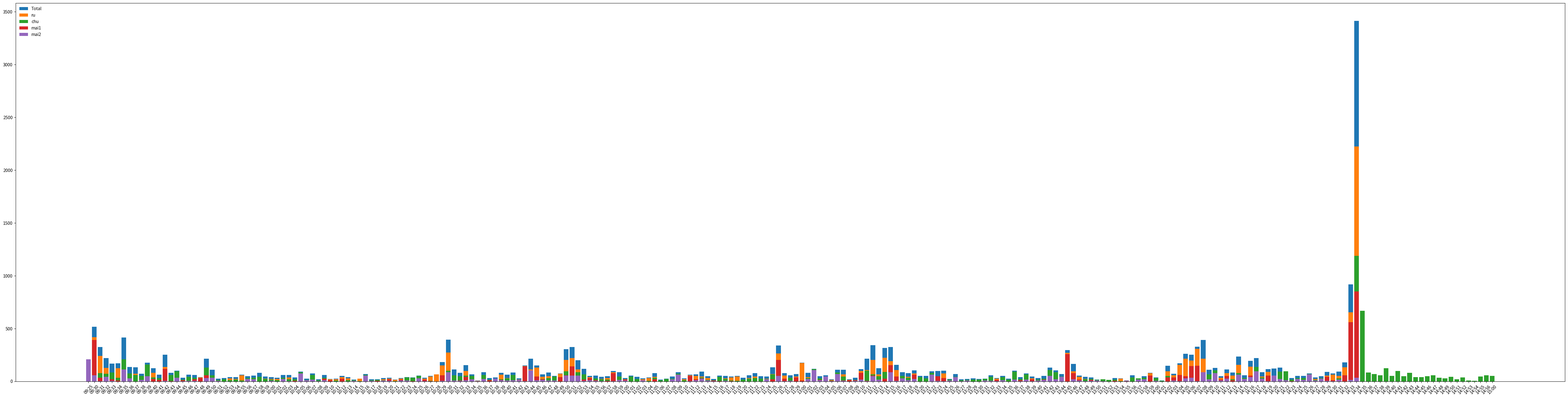

Reproduce this figure in Python.
import matplotlib.pyplot as plt

a = {'09:25': {'z_buy': 0, 'z_sell': 208.046, 'caoda_dan': 0, 'da_dan': 208.046, 'zhong_dan': 0, 'xiao_dan': 0, 'zhong_xing': 0, 'liu_ru': 0, 'liu_chu': 208.046, 'total': 208.046}, '09:30': {'z_buy': 392.7391, 'z_sell': 56.8921, 'caoda_dan': 0, 'da_dan': 371.9361, 'zhong_dan': 0, 'xiao_dan': 145.8545, 'zhong_xing': 18.4797, 'liu_ru': 418.0734, 'liu_chu': 81.2375, 'total': 517.7905999999999}, '09:31': {'z_buy': 33.9515, 'z_sell': 2.162, 'caoda_dan': 0, 'da_dan': 59.043, 'zhong_dan': 140.90019999999998, 'xiao_dan': 126.1235, 'zhong_xing': 8.239, 'liu_ru': 240.23850000000002, 'liu_chu': 77.58919999999999, 'total': 326.0666999999999}, '09:32': {'z_buy': 40.4076, 'z_sell': 43.795899999999996, 'caoda_dan': 0, 'da_dan': 0, 'zhong_dan': 135.6216, 'xiao_dan': 84.17649999999999, 'zhong_xing': 21.4168, 'liu_ru': 126.35249999999999, 'liu_chu': 72.0288, 'total': 219.7981}, '09:33': {'z_buy': 20.441300000000002, 'z_sell': 6.2728, 'caoda_dan': 0, 'da_dan': 0, 'zhong_dan': 29.43, 'xiao_dan': 138.74040000000002, 'zhong_xing': 0, 'liu_ru': 84.9072, 'liu_chu': 83.26319999999998, 'total': 168.17040000000003}, '09:34': {'z_buy': 9.2602, 'z_sell': 0, 'caoda_dan': 0, 'da_dan': 0, 'zhong_dan': 46.482299999999995, 'xiao_dan': 123.74759999999998, 'zhong_xing': 11.8628, 'liu_ru': 124.86329999999998, 'liu_chu': 33.5038, 'total': 170.2299}, '09:35': {'z_buy': 46.574600000000004, 'z_sell': 111.5595, 'caoda_dan': 0, 'da_dan': 116.524, 'zhong_dan': 207.56090000000003, 'xiao_dan': 89.68110000000001, 'zhong_xing': 22.1741, 'liu_ru': 182.70109999999997, 'liu_chu': 208.8908, 'total': 413.76599999999996}, '09:36': {'z_buy': 0, 'z_sell': 27.613599999999998, 'caoda_dan': 0, 'da_dan': 0, 'zhong_dan': 48.919, 'xiao_dan': 87.9807, 'zhong_xing': 0, 'liu_ru': 63.029900000000005, 'liu_chu': 73.8698, 'total': 136.89969999999997}, '09:37': {'z_buy': 0, 'z_sell': 0, 'caoda_dan': 0, 'da_dan': 0, 'zhong_dan': 72.61019999999999, 'xiao_dan': 59.43249999999999, 'zhong_xing': 0, 'liu_ru': 71.8337, 'liu_chu': 60.208999999999996, 'total': 132.04270000000002}, '09:38': {'z_buy': 0, 'z_sell': 13.3896, 'caoda_dan': 0, 'da_dan': 0, 'zhong_dan': 0, 'xiao_dan': 71.0662, 'zhong_xing': 0, 'liu_ru': 19.8826, 'liu_chu': 51.18360000000001, 'total': 71.0662}, '09:39': {'z_buy': 12.751199999999999, 'z_sell': 47.442499999999995, 'caoda_dan': 0, 'da_dan': 0, 'zhong_dan': 62.7031, 'xiao_dan': 114.86970000000001, 'zhong_xing': 0, 'liu_ru': 17.0708, 'liu_chu': 160.502, 'total': 177.57280000000003}, '09:40': {'z_buy': 22.7298, 'z_sell': 0, 'caoda_dan': 0, 'da_dan': 0, 'zhong_dan': 0, 'xiao_dan': 123.77590000000001, 'zhong_xing': 5.4876, 'liu_ru': 80.0796, 'liu_chu': 38.2087, 'total': 123.77590000000001}, '09:41': {'z_buy': 12.3575, 'z_sell': 0.3922, 'caoda_dan': 0, 'da_dan': 0, 'zhong_dan': 0, 'xiao_dan': 62.9827, 'zhong_xing': 7.8505, 'liu_ru': 25.1127, 'liu_chu': 30.0195, 'total': 62.9827}, '09:42': {'z_buy': 118.804, 'z_sell': 5.0996, 'caoda_dan': 0, 'da_dan': 117.8215, 'zhong_dan': 27.0993, 'xiao_dan': 106.25129999999999, 'zhong_xing': 2.5527, 'liu_ru': 136.0881, 'liu_chu': 112.53129999999999, 'total': 251.17210000000003}, '09:43': {'z_buy': 2.3628, 'z_sell': 0, 'caoda_dan': 0, 'da_dan': 0, 'zhong_dan': 34.9106, 'xiao_dan': 45.13380000000001, 'zhong_xing': 0.1969, 'liu_ru': 18.325, 'liu_chu': 61.5225, 'total': 80.04440000000001}, '09:44': {'z_buy': 6.287100000000001, 'z_sell': 34.966, 'caoda_dan': 0, 'da_dan': 0, 'zhong_dan': 46.8861, 'xiao_dan': 55.3775, 'zhong_xing': 0.1965, 'liu_ru': 6.6754999999999995, 'liu_chu': 95.39160000000001, 'total': 102.26360000000001}, '09:45': {'z_buy': 11.393, 'z_sell': 3.3371, 'caoda_dan': 0, 'da_dan': 0, 'zhong_dan': 0, 'xiao_dan': 34.959199999999996, 'zhong_xing': 0, 'liu_ru': 17.482100000000003, 'liu_chu': 17.4771, 'total': 34.959199999999996}, '09:46': {'z_buy': 0.1965, 'z_sell': 4.9077, 'caoda_dan': 0, 'da_dan': 0, 'zhong_dan': 20.4263, 'xiao_dan': 42.6079, 'zhong_xing': 0, 'liu_ru': 19.8364, 'liu_chu': 43.19780000000001, 'total': 63.0342}, '09:47': {'z_buy': 19.8379, 'z_sell': 3.926, 'caoda_dan': 0, 'da_dan': 0, 'zhong_dan': 0, 'xiao_dan': 61.267, 'zhong_xing': 0, 'liu_ru': 26.5163, 'liu_chu': 34.7507, 'total': 61.267}, '09:48': {'z_buy': 30.9302, 'z_sell': 0, 'caoda_dan': 0, 'da_dan': 0, 'zhong_dan': 0, 'xiao_dan': 38.62219999999999, 'zhong_xing': 0.786, 'liu_ru': 37.639199999999995, 'liu_chu': 0.197, 'total': 38.62219999999999}, '09:49': {'z_buy': 57.8005, 'z_sell': 31.704, 'caoda_dan': 0, 'da_dan': 0, 'zhong_dan': 109.0405, 'xiao_dan': 104.58129999999998, 'zhong_xing': 0.1979, 'liu_ru': 83.32279999999999, 'liu_chu': 130.1011, 'total': 213.62179999999998}, '09:50': {'z_buy': 5.9288, 'z_sell': 34.0045, 'caoda_dan': 0, 'da_dan': 0, 'zhong_dan': 20.5931, 'xiao_dan': 88.74819999999998, 'zhong_xing': 15.4178, 'liu_ru': 37.3674, 'liu_chu': 56.5561, 'total': 109.3413}, '09:51': {'z_buy': 3.9452, 'z_sell': 4.536, 'caoda_dan': 0, 'da_dan': 0, 'zhong_dan': 0, 'xiao_dan': 24.2576, 'zhong_xing': 0, 'liu_ru': 11.4427, 'liu_chu': 12.8149, 'total': 24.2576}, '09:52': {'z_buy': 0, 'z_sell': 0, 'caoda_dan': 0, 'da_dan': 0, 'zhong_dan': 0, 'xiao_dan': 30.171, 'zhong_xing': 0, 'liu_ru': 11.834, 'liu_chu': 18.337, 'total': 30.171}, '09:53': {'z_buy': 0, 'z_sell': 0, 'caoda_dan': 0, 'da_dan': 0, 'zhong_dan': 0, 'xiao_dan': 40.3909, 'zhong_xing': 0, 'liu_ru': 29.1618, 'liu_chu': 11.229099999999999, 'total': 40.3909}, '09:54': {'z_buy': 0, 'z_sell': 0, 'caoda_dan': 0, 'da_dan': 0, 'zhong_dan': 0, 'xiao_dan': 38.79019999999999, 'zhong_xing': 0, 'liu_ru': 22.053300000000004, 'liu_chu': 16.736900000000002, 'total': 38.79019999999999}, '09:55': {'z_buy': 0, 'z_sell': 0, 'caoda_dan': 0, 'da_dan': 0, 'zhong_dan': 0, 'xiao_dan': 64.2003, 'zhong_xing': 0, 'liu_ru': 57.30629999999999, 'liu_chu': 6.894000000000001, 'total': 64.2003}, '09:56': {'z_buy': 2.37, 'z_sell': 23.248099999999997, 'caoda_dan': 0, 'da_dan': 0, 'zhong_dan': 22.6562, 'xiao_dan': 26.8222, 'zhong_xing': 1.7748, 'liu_ru': 15.974800000000002, 'liu_chu': 31.728799999999996, 'total': 49.4784}, '09:57': {'z_buy': 2.1746, 'z_sell': 19.162799999999997, 'caoda_dan': 0, 'da_dan': 0, 'zhong_dan': 0, 'xiao_dan': 53.749500000000005, 'zhong_xing': 0, 'liu_ru': 20.150100000000002, 'liu_chu': 33.5994, 'total': 53.749500000000005}, '09:58': {'z_buy': 0, 'z_sell': 0, 'caoda_dan': 0, 'da_dan': 0, 'zhong_dan': 0, 'xiao_dan': 81.85280000000002, 'zhong_xing': 0, 'liu_ru': 37.8129, 'liu_chu': 44.0399, 'total': 81.85280000000002}, '09:59': {'z_buy': 0.3956, 'z_sell': 0.3952, 'caoda_dan': 0, 'da_dan': 0, 'zhong_dan': 0, 'xiao_dan': 47.014700000000005, 'zhong_xing': 0, 'liu_ru': 23.9028, 'liu_chu': 23.1119, 'total': 47.014700000000005}, '10:00': {'z_buy': 0, 'z_sell': 6.4153, 'caoda_dan': 0, 'da_dan': 0, 'zhong_dan': 0, 'xiao_dan': 39.2902, 'zhong_xing': 0, 'liu_ru': 21.818600000000004, 'liu_chu': 17.471600000000002, 'total': 39.2902}, '10:01': {'z_buy': 0, 'z_sell': 0, 'caoda_dan': 0, 'da_dan': 0, 'zhong_dan': 0, 'xiao_dan': 33.96889999999999, 'zhong_xing': 0, 'liu_ru': 23.305699999999998, 'liu_chu': 10.6632, 'total': 33.96889999999999}, '10:02': {'z_buy': 16.3171, 'z_sell': 22.144000000000002, 'caoda_dan': 0, 'da_dan': 0, 'zhong_dan': 21.9464, 'xiao_dan': 37.57019999999999, 'zhong_xing': 0, 'liu_ru': 26.2033, 'liu_chu': 33.3133, 'total': 59.5166}, '10:03': {'z_buy': 1.5812, 'z_sell': 1.976, 'caoda_dan': 0, 'da_dan': 0, 'zhong_dan': 0, 'xiao_dan': 59.52190000000001, 'zhong_xing': 0.7913, 'liu_ru': 38.370200000000004, 'liu_chu': 20.3604, 'total': 59.52190000000001}, '10:04': {'z_buy': 4.1507, 'z_sell': 0, 'caoda_dan': 0, 'da_dan': 0, 'zhong_dan': 0, 'xiao_dan': 35.5722, 'zhong_xing': 5.1415, 'liu_ru': 10.278900000000002, 'liu_chu': 20.1518, 'total': 35.5722}, '10:05': {'z_buy': 0.7904, 'z_sell': 75.57230000000001, 'caoda_dan': 0, 'da_dan': 0, 'zhong_dan': 64.1259, 'xiao_dan': 26.8575, 'zhong_xing': 0, 'liu_ru': 4.9396, 'liu_chu': 86.0438, 'total': 90.98340000000002}, '10:06': {'z_buy': 4.9349, 'z_sell': 11.0375, 'caoda_dan': 0, 'da_dan': 0, 'zhong_dan': 0, 'xiao_dan': 24.855900000000002, 'zhong_xing': 0, 'liu_ru': 9.870000000000001, 'liu_chu': 14.985899999999999, 'total': 24.855900000000002}, '10:07': {'z_buy': 2.1648, 'z_sell': 16.7303, 'caoda_dan': 0, 'da_dan': 0, 'zhong_dan': 0, 'xiao_dan': 74.59779999999999, 'zhong_xing': 0, 'liu_ru': 13.389100000000001, 'liu_chu': 61.20869999999999, 'total': 74.59779999999999}, '10:08': {'z_buy': 2.5564, 'z_sell': 1.9678, 'caoda_dan': 0, 'da_dan': 0, 'zhong_dan': 0, 'xiao_dan': 19.2864, 'zhong_xing': 0, 'liu_ru': 8.2658, 'liu_chu': 11.020600000000002, 'total': 19.2864}, '10:09': {'z_buy': 24.9954, 'z_sell': 11.7977, 'caoda_dan': 0, 'da_dan': 0, 'zhong_dan': 0, 'xiao_dan': 60.207499999999996, 'zhong_xing': 0, 'liu_ru': 25.1923, 'liu_chu': 35.0152, 'total': 60.207499999999996}, '10:10': {'z_buy': 10.4629, 'z_sell': 0, 'caoda_dan': 0, 'da_dan': 0, 'zhong_dan': 0, 'xiao_dan': 22.095, 'zhong_xing': 0, 'liu_ru': 18.741699999999998, 'liu_chu': 3.3533, 'total': 22.095}, '10:11': {'z_buy': 0, 'z_sell': 0, 'caoda_dan': 0, 'da_dan': 0, 'zhong_dan': 0, 'xiao_dan': 26.2812, 'zhong_xing': 0, 'liu_ru': 18.970499999999998, 'liu_chu': 7.310700000000001, 'total': 26.2812}, '10:12': {'z_buy': 26.7878, 'z_sell': 0, 'caoda_dan': 0, 'da_dan': 0, 'zhong_dan': 26.7878, 'xiao_dan': 23.5273, 'zhong_xing': 0, 'liu_ru': 41.227000000000004, 'liu_chu': 9.088099999999999, 'total': 50.315099999999994}, '10:13': {'z_buy': 0, 'z_sell': 0, 'caoda_dan': 0, 'da_dan': 0, 'zhong_dan': 20.1754, 'xiao_dan': 18.488200000000003, 'zhong_xing': 0, 'liu_ru': 29.1727, 'liu_chu': 9.4909, 'total': 38.6636}, '10:14': {'z_buy': 1.1856, 'z_sell': 3.5548, 'caoda_dan': 0, 'da_dan': 0, 'zhong_dan': 0, 'xiao_dan': 15.601900000000002, 'zhong_xing': 0, 'liu_ru': 5.3352, 'liu_chu': 10.2667, 'total': 15.601900000000002}, '10:15': {'z_buy': 0, 'z_sell': 0, 'caoda_dan': 0, 'da_dan': 0, 'zhong_dan': 0, 'xiao_dan': 26.6855, 'zhong_xing': 0, 'liu_ru': 24.3143, 'liu_chu': 2.3712, 'total': 26.6855}, '10:16': {'z_buy': 2.1702, 'z_sell': 53.8208, 'caoda_dan': 0, 'da_dan': 0, 'zhong_dan': 0, 'xiao_dan': 67.6402, 'zhong_xing': 4.7302, 'liu_ru': 2.1732, 'liu_chu': 60.7368, 'total': 67.6402}, '10:17': {'z_buy': 6.3162, 'z_sell': 5.9086, 'caoda_dan': 0, 'da_dan': 0, 'zhong_dan': 0, 'xiao_dan': 18.3366, 'zhong_xing': 0, 'liu_ru': 8.0928, 'liu_chu': 10.2438, 'total': 18.3366}, '10:18': {'z_buy': 4.342, 'z_sell': 0, 'caoda_dan': 0, 'da_dan': 0, 'zhong_dan': 0, 'xiao_dan': 19.9339, 'zhong_xing': 0, 'liu_ru': 6.3155, 'liu_chu': 13.6184, 'total': 19.9339}, '10:19': {'z_buy': 5.3307, 'z_sell': 8.683, 'caoda_dan': 0, 'da_dan': 0, 'zhong_dan': 0, 'xiao_dan': 31.186000000000003, 'zhong_xing': 0, 'liu_ru': 19.3444, 'liu_chu': 11.8416, 'total': 31.186000000000003}, '10:20': {'z_buy': 18.767500000000002, 'z_sell': 3.5518, 'caoda_dan': 0, 'da_dan': 0, 'zhong_dan': 0, 'xiao_dan': 33.97, 'zhong_xing': 1.7761, 'liu_ru': 24.494, 'liu_chu': 7.6998999999999995, 'total': 33.97}, '10:21': {'z_buy': 0, 'z_sell': 0, 'caoda_dan': 0, 'da_dan': 0, 'zhong_dan': 0, 'xiao_dan': 16.9866, 'zhong_xing': 0, 'liu_ru': 14.6174, 'liu_chu': 2.3692, 'total': 16.9866}, '10:22': {'z_buy': 17.7812, 'z_sell': 7.3047, 'caoda_dan': 0, 'da_dan': 0, 'zhong_dan': 0, 'xiao_dan': 31.798699999999997, 'zhong_xing': 0, 'liu_ru': 24.099399999999996, 'liu_chu': 7.6993, 'total': 31.798699999999997}, '10:23': {'z_buy': 0, 'z_sell': 6.5082, 'caoda_dan': 0, 'da_dan': 0, 'zhong_dan': 0, 'xiao_dan': 38.836200000000005, 'zhong_xing': 0, 'liu_ru': 2.3664, 'liu_chu': 36.469800000000006, 'total': 38.836200000000005}, '10:24': {'z_buy': 2.3664, 'z_sell': 0, 'caoda_dan': 0, 'da_dan': 0, 'zhong_dan': 0, 'xiao_dan': 37.8419, 'zhong_xing': 0, 'liu_ru': 2.9579, 'liu_chu': 34.884, 'total': 37.8419}, '10:25': {'z_buy': 2.9595, 'z_sell': 27.2049, 'caoda_dan': 0, 'da_dan': 0, 'zhong_dan': 50.068299999999994, 'xiao_dan': 4.9308, 'zhong_xing': 0, 'liu_ru': 4.3393999999999995, 'liu_chu': 50.6597, 'total': 54.99909999999999}, '10:26': {'z_buy': 15.2038, 'z_sell': 0.9865, 'caoda_dan': 0, 'da_dan': 0, 'zhong_dan': 0, 'xiao_dan': 34.348, 'zhong_xing': 0, 'liu_ru': 25.271, 'liu_chu': 9.077, 'total': 34.348}, '10:27': {'z_buy': 2.1736, 'z_sell': 0, 'caoda_dan': 0, 'da_dan': 0, 'zhong_dan': 25.3051, 'xiao_dan': 25.495199999999997, 'zhong_xing': 0, 'liu_ru': 46.0592, 'liu_chu': 4.741099999999999, 'total': 50.8003}, '10:28': {'z_buy': 0, 'z_sell': 0, 'caoda_dan': 0, 'da_dan': 0, 'zhong_dan': 20.3731, 'xiao_dan': 46.19510000000001, 'zhong_xing': 0, 'liu_ru': 66.5682, 'liu_chu': 0, 'total': 66.5682}, '10:29': {'z_buy': 56.8737, 'z_sell': 5.358, 'caoda_dan': 0, 'da_dan': 0, 'zhong_dan': 50.6986, 'xiao_dan': 131.4766, 'zhong_xing': 1.3881, 'liu_ru': 150.4187, 'liu_chu': 30.368399999999998, 'total': 182.17519999999996}, '10:30': {'z_buy': 0, 'z_sell': 86.4708, 'caoda_dan': 0, 'da_dan': 81.774, 'zhong_dan': 213.36180000000002, 'xiao_dan': 99.7284, 'zhong_xing': 20.3196, 'liu_ru': 273.5612, 'liu_chu': 100.98339999999999, 'total': 394.8642}, '10:31': {'z_buy': 0.9925, 'z_sell': 8.1199, 'caoda_dan': 0, 'da_dan': 0, 'zhong_dan': 56.4299, 'xiao_dan': 55.278, 'zhong_xing': 2.5756, 'liu_ru': 51.30349999999999, 'liu_chu': 57.8288, 'total': 111.7079}, '10:32': {'z_buy': 6.940799999999999, 'z_sell': 5.7534, 'caoda_dan': 0, 'da_dan': 0, 'zhong_dan': 0, 'xiao_dan': 79.16079999999998, 'zhong_xing': 3.9666, 'liu_ru': 27.172600000000003, 'liu_chu': 48.0216, 'total': 79.16079999999998}, '10:33': {'z_buy': 43.2448, 'z_sell': 11.501999999999999, 'caoda_dan': 0, 'da_dan': 0, 'zhong_dan': 104.5634, 'xiao_dan': 49.5912, 'zhong_xing': 0.5946, 'liu_ru': 99.0055, 'liu_chu': 54.55449999999999, 'total': 154.15460000000004}, '10:34': {'z_buy': 4.3646, 'z_sell': 18.625, 'caoda_dan': 0, 'da_dan': 0, 'zhong_dan': 0, 'xiao_dan': 64.7991, 'zhong_xing': 0, 'liu_ru': 13.8754, 'liu_chu': 50.923700000000004, 'total': 64.7991}, '10:35': {'z_buy': 2.976, 'z_sell': 2.5768, 'caoda_dan': 0, 'da_dan': 0, 'zhong_dan': 0, 'xiao_dan': 8.329899999999999, 'zhong_xing': 0, 'liu_ru': 5.555, 'liu_chu': 2.7749, 'total': 8.329899999999999}, '10:36': {'z_buy': 1.3888, 'z_sell': 22.5591, 'caoda_dan': 0, 'da_dan': 0, 'zhong_dan': 0, 'xiao_dan': 85.14479999999999, 'zhong_xing': 10.109, 'liu_ru': 15.658299999999999, 'liu_chu': 59.377500000000005, 'total': 85.14479999999999}, '10:37': {'z_buy': 9.504000000000001, 'z_sell': 0.5928, 'caoda_dan': 0, 'da_dan': 0, 'zhong_dan': 0, 'xiao_dan': 29.8677, 'zhong_xing': 1.3826, 'liu_ru': 10.692000000000002, 'liu_chu': 17.7931, 'total': 29.8677}, '10:38': {'z_buy': 11.4808, 'z_sell': 24.151400000000002, 'caoda_dan': 0, 'da_dan': 0, 'zhong_dan': 21.7784, 'xiao_dan': 16.0318, 'zhong_xing': 0.989, 'liu_ru': 13.658800000000001, 'liu_chu': 23.1624, 'total': 37.8102}, '10:39': {'z_buy': 13.068999999999999, 'z_sell': 11.0776, 'caoda_dan': 0, 'da_dan': 0, 'zhong_dan': 20.8294, 'xiao_dan': 61.172200000000004, 'zhong_xing': 0, 'liu_ru': 63.601, 'liu_chu': 18.400599999999997, 'total': 82.00160000000001}, '10:40': {'z_buy': 5.1564, 'z_sell': 7.343, 'caoda_dan': 0, 'da_dan': 0, 'zhong_dan': 25.2349, 'xiao_dan': 38.70909999999999, 'zhong_xing': 4.367, 'liu_ru': 31.3661, 'liu_chu': 28.2109, 'total': 63.94399999999999}, '10:41': {'z_buy': 2.5789, 'z_sell': 10.5, 'caoda_dan': 0, 'da_dan': 0, 'zhong_dan': 23.5656, 'xiao_dan': 60.85520000000001, 'zhong_xing': 0, 'liu_ru': 25.1812, 'liu_chu': 59.239599999999996, 'total': 84.4208}, '10:42': {'z_buy': 3.3651, 'z_sell': 12.659799999999999, 'caoda_dan': 0, 'da_dan': 0, 'zhong_dan': 0, 'xiao_dan': 28.290399999999998, 'zhong_xing': 0, 'liu_ru': 15.2346, 'liu_chu': 13.0558, 'total': 28.290399999999998}, '10:43': {'z_buy': 141.8512, 'z_sell': 1.5956000000000001, 'caoda_dan': 0, 'da_dan': 95.92, 'zhong_dan': 21.0777, 'xiao_dan': 34.6387, 'zhong_xing': 0.1992, 'liu_ru': 143.64530000000002, 'liu_chu': 7.7919, 'total': 151.6364}, '10:44': {'z_buy': 79.11720000000001, 'z_sell': 103.23240000000001, 'caoda_dan': 0, 'da_dan': 60.1871, 'zhong_dan': 75.7317, 'xiao_dan': 77.75899999999999, 'zhong_xing': 10.9689, 'liu_ru': 113.64340000000001, 'liu_chu': 89.0655, 'total': 213.67780000000008}, '10:45': {'z_buy': 45.527100000000004, 'z_sell': 11.734100000000002, 'caoda_dan': 0, 'da_dan': 0, 'zhong_dan': 69.3805, 'xiao_dan': 81.2979, 'zhong_xing': 5.3703, 'liu_ru': 131.187, 'liu_chu': 14.121100000000002, 'total': 150.67839999999998}, '10:46': {'z_buy': 20.346999999999998, 'z_sell': 13.139199999999999, 'caoda_dan': 0, 'da_dan': 0, 'zhong_dan': 0, 'xiao_dan': 64.9819, 'zhong_xing': 0.3982, 'liu_ru': 41.4773, 'liu_chu': 23.106399999999997, 'total': 64.9819}, '10:47': {'z_buy': 7.379, 'z_sell': 6.5808, 'caoda_dan': 0, 'da_dan': 0, 'zhong_dan': 0, 'xiao_dan': 83.7808, 'zhong_xing': 3.3913, 'liu_ru': 48.6778, 'liu_chu': 31.7117, 'total': 83.7808}, '10:48': {'z_buy': 0.1992, 'z_sell': 6.9691, 'caoda_dan': 0, 'da_dan': 0, 'zhong_dan': 0, 'xiao_dan': 52.81099999999999, 'zhong_xing': 0, 'liu_ru': 6.975099999999999, 'liu_chu': 45.835899999999995, 'total': 52.81099999999999}, '10:49': {'z_buy': 39.9306, 'z_sell': 0, 'caoda_dan': 0, 'da_dan': 0, 'zhong_dan': 39.9306, 'xiao_dan': 34.5188, 'zhong_xing': 0, 'liu_ru': 71.4613, 'liu_chu': 2.9881, 'total': 74.4494}, '10:50': {'z_buy': 56.054500000000004, 'z_sell': 55.3677, 'caoda_dan': 0, 'da_dan': 84.6, 'zhong_dan': 104.74709999999999, 'xiao_dan': 113.8856, 'zhong_xing': 6.449, 'liu_ru': 201.9644, 'liu_chu': 94.8193, 'total': 303.2327}, '10:51': {'z_buy': 143.10789999999997, 'z_sell': 54.7508, 'caoda_dan': 0, 'da_dan': 138.8196, 'zhong_dan': 98.0934, 'xiao_dan': 87.93730000000001, 'zhong_xing': 9.4716, 'liu_ru': 219.14469999999997, 'liu_chu': 96.23400000000001, 'total': 324.85030000000006}, '10:52': {'z_buy': 8.2511, 'z_sell': 55.1068, 'caoda_dan': 0, 'da_dan': 66.4008, 'zhong_dan': 46.0356, 'xiao_dan': 88.12280000000001, 'zhong_xing': 0, 'liu_ru': 113.289, 'liu_chu': 87.2702, 'total': 200.5592}, '10:53': {'z_buy': 17.267599999999998, 'z_sell': 5.6206, 'caoda_dan': 0, 'da_dan': 0, 'zhong_dan': 56.08, 'xiao_dan': 61.02329999999999, 'zhong_xing': 0, 'liu_ru': 49.7835, 'liu_chu': 67.31980000000001, 'total': 117.1033}, '10:54': {'z_buy': 31.919000000000004, 'z_sell': 9.8325, 'caoda_dan': 0, 'da_dan': 0, 'zhong_dan': 0, 'xiao_dan': 50.991699999999994, 'zhong_xing': 0.4012, 'liu_ru': 41.1592, 'liu_chu': 9.4313, 'total': 50.991699999999994}, '10:55': {'z_buy': 12.0475, 'z_sell': 4.615, 'caoda_dan': 0, 'da_dan': 0, 'zhong_dan': 0, 'xiao_dan': 54.19260000000001, 'zhong_xing': 0, 'liu_ru': 24.4909, 'liu_chu': 29.7017, 'total': 54.19260000000001}, '10:56': {'z_buy': 0, 'z_sell': 0.8024, 'caoda_dan': 0, 'da_dan': 0, 'zhong_dan': 0, 'xiao_dan': 43.35340000000001, 'zhong_xing': 0, 'liu_ru': 23.6847, 'liu_chu': 19.668699999999998, 'total': 43.35340000000001}, '10:57': {'z_buy': 4.8192, 'z_sell': 0, 'caoda_dan': 0, 'da_dan': 0, 'zhong_dan': 0, 'xiao_dan': 47.792, 'zhong_xing': 0, 'liu_ru': 31.935000000000002, 'liu_chu': 15.857, 'total': 47.792}, '10:58': {'z_buy': 77.6177, 'z_sell': 2.8200000000000003, 'caoda_dan': 0, 'da_dan': 60.5043, 'zhong_dan': 0, 'xiao_dan': 36.2353, 'zhong_xing': 0, 'liu_ru': 85.06439999999999, 'liu_chu': 11.6752, 'total': 96.73959999999998}, '10:59': {'z_buy': 13.298000000000002, 'z_sell': 13.8916, 'caoda_dan': 0, 'da_dan': 0, 'zhong_dan': 0, 'xiao_dan': 86.78829999999999, 'zhong_xing': 1.2085, 'liu_ru': 40.6924, 'liu_chu': 44.8874, 'total': 86.78829999999999}, '11:00': {'z_buy': 17.517200000000003, 'z_sell': 8.4481, 'caoda_dan': 0, 'da_dan': 0, 'zhong_dan': 0, 'xiao_dan': 30.1903, 'zhong_xing': 0, 'liu_ru': 18.321800000000003, 'liu_chu': 11.868500000000001, 'total': 30.1903}, '11:01': {'z_buy': 0, 'z_sell': 0, 'caoda_dan': 0, 'da_dan': 0, 'zhong_dan': 0, 'xiao_dan': 54.8675, 'zhong_xing': 0, 'liu_ru': 7.8393, 'liu_chu': 47.0282, 'total': 54.8675}, '11:02': {'z_buy': 0, 'z_sell': 0, 'caoda_dan': 0, 'da_dan': 0, 'zhong_dan': 0, 'xiao_dan': 43.7737, 'zhong_xing': 0, 'liu_ru': 21.2848, 'liu_chu': 22.4889, 'total': 43.7737}, '11:03': {'z_buy': 8.8412, 'z_sell': 9.4369, 'caoda_dan': 0, 'da_dan': 0, 'zhong_dan': 0, 'xiao_dan': 28.7173, 'zhong_xing': 0, 'liu_ru': 18.879, 'liu_chu': 9.8383, 'total': 28.7173}, '11:04': {'z_buy': 0, 'z_sell': 0, 'caoda_dan': 0, 'da_dan': 0, 'zhong_dan': 0, 'xiao_dan': 36.1757, 'zhong_xing': 0, 'liu_ru': 31.553500000000003, 'liu_chu': 4.622199999999999, 'total': 36.1757}, '11:05': {'z_buy': 18.2907, 'z_sell': 0, 'caoda_dan': 0, 'da_dan': 0, 'zhong_dan': 0, 'xiao_dan': 76.3793, 'zhong_xing': 1.8081, 'liu_ru': 41.4108, 'liu_chu': 33.160399999999996, 'total': 76.3793}, '11:06': {'z_buy': 0, 'z_sell': 0, 'caoda_dan': 0, 'da_dan': 0, 'zhong_dan': 0, 'xiao_dan': 17.0831, 'zhong_xing': 0, 'liu_ru': 6.834, 'liu_chu': 10.2491, 'total': 17.0831}, '11:07': {'z_buy': 0, 'z_sell': 0, 'caoda_dan': 0, 'da_dan': 0, 'zhong_dan': 0, 'xiao_dan': 25.101, 'zhong_xing': 0, 'liu_ru': 2.008, 'liu_chu': 23.093, 'total': 25.101}, '11:08': {'z_buy': 16.0664, 'z_sell': 19.8347, 'caoda_dan': 0, 'da_dan': 0, 'zhong_dan': 0, 'xiao_dan': 45.7312, 'zhong_xing': 0, 'liu_ru': 19.0764, 'liu_chu': 26.654799999999998, 'total': 45.7312}, '11:09': {'z_buy': 12.798300000000001, 'z_sell': 61.9798, 'caoda_dan': 0, 'da_dan': 50.001, 'zhong_dan': 0, 'xiao_dan': 35.778800000000004, 'zhong_xing': 6.3996, 'liu_ru': 8.398900000000001, 'liu_chu': 70.9813, 'total': 85.7798}, '11:10': {'z_buy': 0, 'z_sell': 0, 'caoda_dan': 0, 'da_dan': 0, 'zhong_dan': 0, 'xiao_dan': 29.331600000000005, 'zhong_xing': 0, 'liu_ru': 18.3567, 'liu_chu': 10.9749, 'total': 29.331600000000005}, '11:11': {'z_buy': 51.7966, 'z_sell': 2.5969, 'caoda_dan': 0, 'da_dan': 0, 'zhong_dan': 29.9994, 'xiao_dan': 32.98460000000001, 'zhong_xing': 0, 'liu_ru': 58.58930000000001, 'liu_chu': 4.3947, 'total': 62.98400000000001}, '11:12': {'z_buy': 20.605600000000003, 'z_sell': 10.1916, 'caoda_dan': 0, 'da_dan': 0, 'zhong_dan': 0, 'xiao_dan': 66.5903, 'zhong_xing': 0, 'liu_ru': 52.202000000000005, 'liu_chu': 14.3883, 'total': 66.5903}, '11:13': {'z_buy': 27.869500000000002, 'z_sell': 26.6266, 'caoda_dan': 0, 'da_dan': 0, 'zhong_dan': 26.6266, 'xiao_dan': 66.7034, 'zhong_xing': 12.6126, 'liu_ru': 44.8908, 'liu_chu': 35.8266, 'total': 93.33}, '11:14': {'z_buy': 6.4277, 'z_sell': 8.6211, 'caoda_dan': 0, 'da_dan': 0, 'zhong_dan': 22.044, 'xiao_dan': 25.2723, 'zhong_xing': 0.4008, 'liu_ru': 32.4799, 'liu_chu': 14.435599999999999, 'total': 47.3163}, '11:15': {'z_buy': 9.0354, 'z_sell': 1.8045, 'caoda_dan': 0, 'da_dan': 0, 'zhong_dan': 0, 'xiao_dan': 22.871400000000005, 'zhong_xing': 0.401, 'liu_ru': 11.443499999999998, 'liu_chu': 11.0269, 'total': 22.871400000000005}, '11:16': {'z_buy': 1.0033, 'z_sell': 0.401, 'caoda_dan': 0, 'da_dan': 0, 'zhong_dan': 0, 'xiao_dan': 55.37969999999999, 'zhong_xing': 0, 'liu_ru': 13.0476, 'liu_chu': 42.3321, 'total': 55.37969999999999}, '11:17': {'z_buy': 2.6077, 'z_sell': 5.0144, 'caoda_dan': 0, 'da_dan': 0, 'zhong_dan': 0, 'xiao_dan': 51.49980000000001, 'zhong_xing': 0, 'liu_ru': 28.447499999999998, 'liu_chu': 23.052300000000002, 'total': 51.49980000000001}, '11:18': {'z_buy': 1.4035, 'z_sell': 0, 'caoda_dan': 0, 'da_dan': 0, 'zhong_dan': 0, 'xiao_dan': 46.729, 'zhong_xing': 0, 'liu_ru': 37.9137, 'liu_chu': 8.8153, 'total': 46.729}, '11:19': {'z_buy': 0, 'z_sell': 0, 'caoda_dan': 0, 'da_dan': 0, 'zhong_dan': 0, 'xiao_dan': 51.244200000000006, 'zhong_xing': 0, 'liu_ru': 46.8241, 'liu_chu': 4.4201, 'total': 51.244200000000006}, '11:20': {'z_buy': 0, 'z_sell': 0, 'caoda_dan': 0, 'da_dan': 0, 'zhong_dan': 0, 'xiao_dan': 33.5673, 'zhong_xing': 0, 'liu_ru': 16.4829, 'liu_chu': 17.0844, 'total': 33.5673}, '11:21': {'z_buy': 0, 'z_sell': 0, 'caoda_dan': 0, 'da_dan': 0, 'zhong_dan': 0, 'xiao_dan': 56.879000000000005, 'zhong_xing': 0, 'liu_ru': 30.9527, 'liu_chu': 25.926299999999998, 'total': 56.879000000000005}, '11:22': {'z_buy': 0, 'z_sell': 0, 'caoda_dan': 0, 'da_dan': 0, 'zhong_dan': 23.115, 'xiao_dan': 53.680200000000006, 'zhong_xing': 0, 'liu_ru': 46.4422, 'liu_chu': 30.353, 'total': 76.7952}, '11:23': {'z_buy': 0, 'z_sell': 0, 'caoda_dan': 0, 'da_dan': 0, 'zhong_dan': 0, 'xiao_dan': 47.6414, 'zhong_xing': 0, 'liu_ru': 22.117600000000003, 'liu_chu': 25.5238, 'total': 47.6414}, '11:24': {'z_buy': 15.511700000000001, 'z_sell': 20.7127, 'caoda_dan': 0, 'da_dan': 0, 'zhong_dan': 20.7127, 'xiao_dan': 26.3758, 'zhong_xing': 0, 'liu_ru': 24.7664, 'liu_chu': 22.322100000000002, 'total': 47.0885}, '11:25': {'z_buy': 20.3085, 'z_sell': 0, 'caoda_dan': 0, 'da_dan': 61.5681, 'zhong_dan': 28.244, 'xiao_dan': 44.3305, 'zhong_xing': 0, 'liu_ru': 67.52650000000001, 'liu_chu': 66.6161, 'total': 134.14260000000002}, '11:26': {'z_buy': 203.81519999999998, 'z_sell': 50.549299999999995, 'caoda_dan': 0, 'da_dan': 202.2, 'zhong_dan': 89.1796, 'xiao_dan': 48.4871, 'zhong_xing': 0, 'liu_ru': 262.8443, 'liu_chu': 77.0224, 'total': 339.8667}, '11:27': {'z_buy': 26.3031, 'z_sell': 2.0214, 'caoda_dan': 0, 'da_dan': 0, 'zhong_dan': 0, 'xiao_dan': 77.6628, 'zhong_xing': 0, 'liu_ru': 54.803999999999995, 'liu_chu': 22.8588, 'total': 77.6628}, '11:28': {'z_buy': 0.4044, 'z_sell': 4.0447, 'caoda_dan': 0, 'da_dan': 0, 'zhong_dan': 0, 'xiao_dan': 57.8132, 'zhong_xing': 4.246, 'liu_ru': 18.7893, 'liu_chu': 34.7779, 'total': 57.8132}, '11:29': {'z_buy': 37.4467, 'z_sell': 0, 'caoda_dan': 0, 'da_dan': 0, 'zhong_dan': 30.3686, 'xiao_dan': 38.852900000000005, 'zhong_xing': 0, 'liu_ru': 46.1533, 'liu_chu': 23.0682, 'total': 69.2215}, '13:00': {'z_buy': 7.1015, 'z_sell': 0.4054, 'caoda_dan': 0, 'da_dan': 82.849, 'zhong_dan': 0, 'xiao_dan': 94.1269, 'zhong_xing': 0, 'liu_ru': 173.12390000000002, 'liu_chu': 3.8519999999999994, 'total': 176.9759}, '13:01': {'z_buy': 6.5035, 'z_sell': 22.1271, 'caoda_dan': 0, 'da_dan': 0, 'zhong_dan': 0, 'xiao_dan': 80.249, 'zhong_xing': 7.5258, 'liu_ru': 40.43779999999999, 'liu_chu': 32.2854, 'total': 80.249}, '13:02': {'z_buy': 0.81, 'z_sell': 107.1062, 'caoda_dan': 0, 'da_dan': 67.8596, 'zhong_dan': 0, 'xiao_dan': 50.191, 'zhong_xing': 0, 'liu_ru': 1.4175, 'liu_chu': 116.63310000000001, 'total': 118.0506}, '13:03': {'z_buy': 13.7495, 'z_sell': 11.9232, 'caoda_dan': 0, 'da_dan': 0, 'zhong_dan': 0, 'xiao_dan': 48.5093, 'zhong_xing': 0, 'liu_ru': 21.224999999999998, 'liu_chu': 27.284299999999998, 'total': 48.5093}, '13:04': {'z_buy': 8.475399999999999, 'z_sell': 45.342600000000004, 'caoda_dan': 0, 'da_dan': 0, 'zhong_dan': 20.5579, 'xiao_dan': 36.8925, 'zhong_xing': 0.4036, 'liu_ru': 11.7042, 'liu_chu': 45.342600000000004, 'total': 57.4504}, '13:05': {'z_buy': 4.8419, 'z_sell': 2.6121, 'caoda_dan': 0, 'da_dan': 0, 'zhong_dan': 0, 'xiao_dan': 19.9318, 'zhong_xing': 0, 'liu_ru': 13.0994, 'liu_chu': 6.8324, 'total': 19.9318}, '13:06': {'z_buy': 15.0735, 'z_sell': 70.2209, 'caoda_dan': 0, 'da_dan': 0, 'zhong_dan': 48.5102, 'xiao_dan': 61.9433, 'zhong_xing': 0, 'liu_ru': 27.3403, 'liu_chu': 83.11319999999999, 'total': 110.45349999999999}, '13:07': {'z_buy': 7.6348, 'z_sell': 4.016, 'caoda_dan': 0, 'da_dan': 55.8685, 'zhong_dan': 30.12, 'xiao_dan': 24.5044, 'zhong_xing': 0, 'liu_ru': 64.91029999999999, 'liu_chu': 45.582600000000006, 'total': 110.49289999999999}, '13:08': {'z_buy': 10.8812, 'z_sell': 0.2011, 'caoda_dan': 0, 'da_dan': 0, 'zhong_dan': 0, 'xiao_dan': 20.748799999999996, 'zhong_xing': 0, 'liu_ru': 14.309700000000001, 'liu_chu': 6.4391, 'total': 20.748799999999996}, '13:09': {'z_buy': 11.0938, 'z_sell': 4.639200000000001, 'caoda_dan': 0, 'da_dan': 0, 'zhong_dan': 0, 'xiao_dan': 34.693999999999996, 'zhong_xing': 6.8612, 'liu_ru': 12.707799999999999, 'liu_chu': 15.125000000000002, 'total': 34.693999999999996}, '13:10': {'z_buy': 79.7207, 'z_sell': 16.1402, 'caoda_dan': 0, 'da_dan': 70.0218, 'zhong_dan': 0, 'xiao_dan': 46.8159, 'zhong_xing': 0, 'liu_ru': 97.8737, 'liu_chu': 18.964, 'total': 116.8377}, '13:11': {'z_buy': 6.063, 'z_sell': 2.021, 'caoda_dan': 0, 'da_dan': 0, 'zhong_dan': 136.184, 'xiao_dan': 79.4044, 'zhong_xing': 7.272, 'liu_ru': 107.295, 'liu_chu': 101.0214, 'total': 215.58839999999998}, '13:12': {'z_buy': 55.220299999999995, 'z_sell': 49.7166, 'caoda_dan': 0, 'da_dan': 177.1322, 'zhong_dan': 46.8858, 'xiao_dan': 117.43019999999999, 'zhong_xing': 71.5641, 'liu_ru': 202.77890000000002, 'liu_chu': 67.1052, 'total': 341.4482}, '13:13': {'z_buy': 10.328, 'z_sell': 16.6119, 'caoda_dan': 0, 'da_dan': 0, 'zhong_dan': 66.9736, 'xiao_dan': 57.5031, 'zhong_xing': 8.907, 'liu_ru': 65.7838, 'liu_chu': 49.7859, 'total': 124.47670000000001}, '13:14': {'z_buy': 26.5463, 'z_sell': 0, 'caoda_dan': 0, 'da_dan': 63.7367, 'zhong_dan': 172.5711, 'xiao_dan': 81.1463, 'zhong_xing': 2.6342, 'liu_ru': 224.34040000000002, 'liu_chu': 90.4795, 'total': 317.4540999999999}, '13:15': {'z_buy': 153.14419999999998, 'z_sell': 86.005, 'caoda_dan': 0, 'da_dan': 126.3543, 'zhong_dan': 114.9936, 'xiao_dan': 83.21869999999998, 'zhong_xing': 2.2437, 'liu_ru': 191.5444, 'liu_chu': 130.7785, 'total': 324.56659999999994}, '13:16': {'z_buy': 45.1464, 'z_sell': 6.3283000000000005, 'caoda_dan': 0, 'da_dan': 0, 'zhong_dan': 65.4213, 'xiao_dan': 90.8817, 'zhong_xing': 1.4322, 'liu_ru': 107.8937, 'liu_chu': 46.9771, 'total': 156.30299999999997}, '13:17': {'z_buy': 0, 'z_sell': 29.1861, 'caoda_dan': 0, 'da_dan': 0, 'zhong_dan': 20.6276, 'xiao_dan': 65.21869999999998, 'zhong_xing': 14.8927, 'liu_ru': 19.7648, 'liu_chu': 51.1888, 'total': 85.8463}, '13:18': {'z_buy': 8.9716, 'z_sell': 10.3887, 'caoda_dan': 0, 'da_dan': 0, 'zhong_dan': 20.5915, 'xiao_dan': 56.0244, 'zhong_xing': 0, 'liu_ru': 43.209, 'liu_chu': 33.4069, 'total': 76.61590000000001}, '13:19': {'z_buy': 62.211299999999994, 'z_sell': 23.2476, 'caoda_dan': 0, 'da_dan': 0, 'zhong_dan': 56.2949, 'xiao_dan': 47.5169, 'zhong_xing': 5.0992, 'liu_ru': 75.46500000000002, 'liu_chu': 23.2476, 'total': 103.8118}, '13:20': {'z_buy': 0, 'z_sell': 0.2038, 'caoda_dan': 0, 'da_dan': 0, 'zhong_dan': 0, 'xiao_dan': 52.615, 'zhong_xing': 0, 'liu_ru': 12.643899999999999, 'liu_chu': 39.9711, 'total': 52.615}, '13:21': {'z_buy': 0, 'z_sell': 0, 'caoda_dan': 0, 'da_dan': 0, 'zhong_dan': 0, 'xiao_dan': 50.784800000000004, 'zhong_xing': 0, 'liu_ru': 23.255000000000003, 'liu_chu': 27.529799999999994, 'total': 50.784800000000004}, '13:22': {'z_buy': 16.0638, 'z_sell': 61.7076, 'caoda_dan': 0, 'da_dan': 0, 'zhong_dan': 49.0946, 'xiao_dan': 47.003299999999996, 'zhong_xing': 0, 'liu_ru': 14.845400000000001, 'liu_chu': 81.2525, 'total': 96.0979}, '13:23': {'z_buy': 47.930800000000005, 'z_sell': 6.101500000000001, 'caoda_dan': 0, 'da_dan': 0, 'zhong_dan': 67.0039, 'xiao_dan': 31.707099999999997, 'zhong_xing': 7.733, 'liu_ru': 45.2838, 'liu_chu': 45.694199999999995, 'total': 98.711}, '13:24': {'z_buy': 31.429599999999997, 'z_sell': 3.268, 'caoda_dan': 0, 'da_dan': 0, 'zhong_dan': 22.4422, 'xiao_dan': 77.86149999999999, 'zhong_xing': 0, 'liu_ru': 75.3754, 'liu_chu': 24.9283, 'total': 100.3037}, '13:25': {'z_buy': 2.4534, 'z_sell': 8.1696, 'caoda_dan': 0, 'da_dan': 0, 'zhong_dan': 0, 'xiao_dan': 22.66, 'zhong_xing': 0, 'liu_ru': 5.5207, 'liu_chu': 17.139300000000002, 'total': 22.66}, '13:26': {'z_buy': 0, 'z_sell': 40.2224, 'caoda_dan': 0, 'da_dan': 0, 'zhong_dan': 40.0188, 'xiao_dan': 29.127999999999997, 'zhong_xing': 0, 'liu_ru': 25.055999999999997, 'liu_chu': 44.0908, 'total': 69.1468}, '13:27': {'z_buy': 0, 'z_sell': 1.2168, 'caoda_dan': 0, 'da_dan': 0, 'zhong_dan': 0, 'xiao_dan': 18.6582, 'zhong_xing': 0, 'liu_ru': 7.3015, 'liu_chu': 11.3567, 'total': 18.6582}, '13:28': {'z_buy': 2.03, 'z_sell': 8.112, 'caoda_dan': 0, 'da_dan': 0, 'zhong_dan': 0, 'xiao_dan': 21.702299999999997, 'zhong_xing': 0, 'liu_ru': 7.1014, 'liu_chu': 14.600900000000001, 'total': 21.702299999999997}, '13:29': {'z_buy': 0, 'z_sell': 0, 'caoda_dan': 0, 'da_dan': 0, 'zhong_dan': 0, 'xiao_dan': 28.9874, 'zhong_xing': 0, 'liu_ru': 11.5562, 'liu_chu': 17.431199999999997, 'total': 28.9874}, '13:30': {'z_buy': 0, 'z_sell': 0, 'caoda_dan': 0, 'da_dan': 0, 'zhong_dan': 0, 'xiao_dan': 21.2682, 'zhong_xing': 0, 'liu_ru': 5.267600000000001, 'liu_chu': 16.0006, 'total': 21.2682}, '13:31': {'z_buy': 7.8945, 'z_sell': 7.2768, 'caoda_dan': 0, 'da_dan': 0, 'zhong_dan': 0, 'xiao_dan': 25.902499999999996, 'zhong_xing': 0, 'liu_ru': 4.455699999999999, 'liu_chu': 21.446799999999996, 'total': 25.902499999999996}, '13:32': {'z_buy': 0, 'z_sell': 3.8396, 'caoda_dan': 0, 'da_dan': 0, 'zhong_dan': 0, 'xiao_dan': 57.77070000000002, 'zhong_xing': 0, 'liu_ru': 16.356, 'liu_chu': 41.414699999999996, 'total': 57.77070000000002}, '13:33': {'z_buy': 14.136600000000001, 'z_sell': 0.8068, 'caoda_dan': 0, 'da_dan': 0, 'zhong_dan': 0, 'xiao_dan': 31.706500000000002, 'zhong_xing': 0, 'liu_ru': 26.053400000000003, 'liu_chu': 5.653099999999999, 'total': 31.706500000000002}, '13:34': {'z_buy': 2.024, 'z_sell': 11.118400000000001, 'caoda_dan': 0, 'da_dan': 0, 'zhong_dan': 0, 'xiao_dan': 52.5398, 'zhong_xing': 0, 'liu_ru': 11.5196, 'liu_chu': 41.0202, 'total': 52.5398}, '13:35': {'z_buy': 0, 'z_sell': 0, 'caoda_dan': 0, 'da_dan': 0, 'zhong_dan': 0, 'xiao_dan': 26.241400000000002, 'zhong_xing': 5.0475, 'liu_ru': 3.2297000000000002, 'liu_chu': 17.964199999999998, 'total': 26.241400000000002}, '13:36': {'z_buy': 0, 'z_sell': 16.8982, 'caoda_dan': 0, 'da_dan': 0, 'zhong_dan': 0, 'xiao_dan': 100.8665, 'zhong_xing': 0, 'liu_ru': 7.466100000000001, 'liu_chu': 93.4004, 'total': 100.8665}, '13:37': {'z_buy': 10.4588, 'z_sell': 2.011, 'caoda_dan': 0, 'da_dan': 0, 'zhong_dan': 0, 'xiao_dan': 38.615, 'zhong_xing': 5.0255, 'liu_ru': 12.0676, 'liu_chu': 21.521900000000002, 'total': 38.615}, '13:38': {'z_buy': 0, 'z_sell': 16.6614, 'caoda_dan': 0, 'da_dan': 0, 'zhong_dan': 22.311, 'xiao_dan': 52.018800000000006, 'zhong_xing': 0, 'liu_ru': 8.8332, 'liu_chu': 65.4966, 'total': 74.32979999999999}, '13:39': {'z_buy': 18.0828, 'z_sell': 1.406, 'caoda_dan': 0, 'da_dan': 0, 'zhong_dan': 0, 'xiao_dan': 46.0126, 'zhong_xing': 0, 'liu_ru': 28.938899999999993, 'liu_chu': 17.0737, 'total': 46.0126}, '13:40': {'z_buy': 0, 'z_sell': 6.832, 'caoda_dan': 0, 'da_dan': 0, 'zhong_dan': 0, 'xiao_dan': 29.7395, 'zhong_xing': 0, 'liu_ru': 14.2697, 'liu_chu': 15.469799999999998, 'total': 29.7395}, '13:41': {'z_buy': 16.2676, 'z_sell': 13.6437, 'caoda_dan': 0, 'da_dan': 0, 'zhong_dan': 0, 'xiao_dan': 51.79180000000001, 'zhong_xing': 1.4056, 'liu_ru': 24.2962, 'liu_chu': 26.090000000000003, 'total': 51.79180000000001}, '13:42': {'z_buy': 17.4201, 'z_sell': 52.516799999999996, 'caoda_dan': 0, 'da_dan': 0, 'zhong_dan': 43.3094, 'xiao_dan': 85.73599999999999, 'zhong_xing': 1.001, 'liu_ru': 22.0349, 'liu_chu': 106.00949999999999, 'total': 129.0454}, '13:43': {'z_buy': 3.4093, 'z_sell': 18.6234, 'caoda_dan': 0, 'da_dan': 0, 'zhong_dan': 55.835899999999995, 'xiao_dan': 49.453700000000005, 'zhong_xing': 0, 'liu_ru': 19.8202, 'liu_chu': 85.46940000000001, 'total': 105.28960000000001}, '13:44': {'z_buy': 0.6018, 'z_sell': 41.5032, 'caoda_dan': 0, 'da_dan': 0, 'zhong_dan': 41.5032, 'xiao_dan': 26.0524, 'zhong_xing': 0, 'liu_ru': 20.8402, 'liu_chu': 46.7154, 'total': 67.55560000000001}, '13:45': {'z_buy': 258.8056, 'z_sell': 0, 'caoda_dan': 0, 'da_dan': 201.3471, 'zhong_dan': 32.6518, 'xiao_dan': 61.83189999999999, 'zhong_xing': 0, 'liu_ru': 268.72310000000004, 'liu_chu': 27.1077, 'total': 295.8308}, '13:46': {'z_buy': 78.963, 'z_sell': 19.2723, 'caoda_dan': 0, 'da_dan': 50.1248, 'zhong_dan': 70.654, 'xiao_dan': 43.58710000000001, 'zhong_xing': 0.2026, 'liu_ru': 94.6051, 'liu_chu': 69.5582, 'total': 164.36590000000004}, '13:47': {'z_buy': 17.1019, 'z_sell': 7.708399999999999, 'caoda_dan': 0, 'da_dan': 0, 'zhong_dan': 0, 'xiao_dan': 53.108500000000014, 'zhong_xing': 0, 'liu_ru': 42.764500000000005, 'liu_chu': 10.344, 'total': 53.108500000000014}, '13:48': {'z_buy': 0.8109, 'z_sell': 2.026, 'caoda_dan': 0, 'da_dan': 0, 'zhong_dan': 0, 'xiao_dan': 41.747299999999996, 'zhong_xing': 0, 'liu_ru': 21.6846, 'liu_chu': 20.0627, 'total': 41.747299999999996}, '13:49': {'z_buy': 14.5903, 'z_sell': 3.643, 'caoda_dan': 0, 'da_dan': 0, 'zhong_dan': 0, 'xiao_dan': 37.881299999999996, 'zhong_xing': 0, 'liu_ru': 15.6028, 'liu_chu': 22.2785, 'total': 37.881299999999996}, '13:50': {'z_buy': 0, 'z_sell': 7.4929, 'caoda_dan': 0, 'da_dan': 0, 'zhong_dan': 0, 'xiao_dan': 17.215199999999996, 'zhong_xing': 0, 'liu_ru': 3.0392, 'liu_chu': 14.175999999999998, 'total': 17.215199999999996}, '13:51': {'z_buy': 0, 'z_sell': 2.8289999999999997, 'caoda_dan': 0, 'da_dan': 0, 'zhong_dan': 0, 'xiao_dan': 20.622799999999998, 'zhong_xing': 0, 'liu_ru': 0, 'liu_chu': 20.622799999999998, 'total': 20.622799999999998}, '13:52': {'z_buy': 0, 'z_sell': 0.2015, 'caoda_dan': 0, 'da_dan': 0, 'zhong_dan': 0, 'xiao_dan': 14.1158, 'zhong_xing': 0, 'liu_ru': 0.8054, 'liu_chu': 13.3104, 'total': 14.1158}, '13:53': {'z_buy': 4.038, 'z_sell': 0, 'caoda_dan': 0, 'da_dan': 0, 'zhong_dan': 0, 'xiao_dan': 31.833099999999998, 'zhong_xing': 2.2165999999999997, 'liu_ru': 13.709, 'liu_chu': 15.907499999999999, 'total': 31.833099999999998}, '13:54': {'z_buy': 0, 'z_sell': 0, 'caoda_dan': 0, 'da_dan': 0, 'zhong_dan': 0, 'xiao_dan': 27.253500000000003, 'zhong_xing': 0, 'liu_ru': 24.225099999999998, 'liu_chu': 3.0284, 'total': 27.253500000000003}, '13:55': {'z_buy': 4.4475, 'z_sell': 0.808, 'caoda_dan': 0, 'da_dan': 0, 'zhong_dan': 0, 'xiao_dan': 6.4675, 'zhong_xing': 0, 'liu_ru': 5.6595, 'liu_chu': 0.808, 'total': 6.4675}, '13:56': {'z_buy': 0, 'z_sell': 0.6059, 'caoda_dan': 0, 'da_dan': 0, 'zhong_dan': 0, 'xiao_dan': 57.760600000000004, 'zhong_xing': 0, 'liu_ru': 21.2113, 'liu_chu': 36.5493, 'total': 57.760600000000004}, '13:57': {'z_buy': 0, 'z_sell': 15.715, 'caoda_dan': 0, 'da_dan': 0, 'zhong_dan': 0, 'xiao_dan': 27.579300000000003, 'zhong_xing': 0, 'liu_ru': 0.603, 'liu_chu': 26.976300000000002, 'total': 27.579300000000003}, '13:58': {'z_buy': 10.235700000000001, 'z_sell': 19.8616, 'caoda_dan': 0, 'da_dan': 0, 'zhong_dan': 0, 'xiao_dan': 47.960899999999995, 'zhong_xing': 0.8032, 'liu_ru': 12.441400000000002, 'liu_chu': 34.7163, 'total': 47.960899999999995}, '13:59': {'z_buy': 54.9731, 'z_sell': 0.2016, 'caoda_dan': 0, 'da_dan': 0, 'zhong_dan': 0, 'xiao_dan': 80.24, 'zhong_xing': 0, 'liu_ru': 78.62049999999999, 'liu_chu': 1.6195000000000002, 'total': 80.24}, '14:00': {'z_buy': 3.045, 'z_sell': 5.884, 'caoda_dan': 0, 'da_dan': 0, 'zhong_dan': 0, 'xiao_dan': 35.705, 'zhong_xing': 0, 'liu_ru': 5.0725, 'liu_chu': 30.6325, 'total': 35.705}, '14:01': {'z_buy': 0, 'z_sell': 0.2023, 'caoda_dan': 0, 'da_dan': 0, 'zhong_dan': 0, 'xiao_dan': 9.1074, 'zhong_xing': 0, 'liu_ru': 4.2528, 'liu_chu': 4.8546, 'total': 9.1074}, '14:02': {'z_buy': 38.1955, 'z_sell': 0, 'caoda_dan': 0, 'da_dan': 0, 'zhong_dan': 30.3647, 'xiao_dan': 117.06540000000001, 'zhong_xing': 0, 'liu_ru': 95.55449999999999, 'liu_chu': 51.8756, 'total': 147.4301}, '14:03': {'z_buy': 37.2172, 'z_sell': 7.5605, 'caoda_dan': 0, 'da_dan': 0, 'zhong_dan': 33.9452, 'xiao_dan': 37.80160000000001, 'zhong_xing': 2.2485, 'liu_ru': 57.85230000000001, 'liu_chu': 11.646, 'total': 71.7468}, '14:04': {'z_buy': 59.303, 'z_sell': 2.4511, 'caoda_dan': 0, 'da_dan': 0, 'zhong_dan': 106.406, 'xiao_dan': 65.0615, 'zhong_xing': 2.8602, 'liu_ru': 156.6385, 'liu_chu': 11.9688, 'total': 171.4675}, '14:05': {'z_buy': 47.9554, 'z_sell': 28.5896, 'caoda_dan': 0, 'da_dan': 103.8721, 'zhong_dan': 66.6828, 'xiao_dan': 91.73689999999999, 'zhong_xing': 1.0285, 'liu_ru': 214.15709999999999, 'liu_chu': 47.1062, 'total': 262.2918}, '14:06': {'z_buy': 144.27349999999998, 'z_sell': 32.7354, 'caoda_dan': 0, 'da_dan': 128.8433, 'zhong_dan': 0, 'xiao_dan': 123.8488, 'zhong_xing': 0, 'liu_ru': 196.8355, 'liu_chu': 55.8566, 'total': 252.6921}, '14:07': {'z_buy': 148.1167, 'z_sell': 2.0755, 'caoda_dan': 0, 'da_dan': 72.647, 'zhong_dan': 167.415, 'xiao_dan': 86.9232, 'zhong_xing': 3.1211, 'liu_ru': 307.673, 'liu_chu': 16.1911, 'total': 326.9852}, '14:08': {'z_buy': 17.1172, 'z_sell': 85.03029999999998, 'caoda_dan': 0, 'da_dan': 173.9569, 'zhong_dan': 153.4985, 'xiao_dan': 65.3661, 'zhong_xing': 97.3143, 'liu_ru': 215.18810000000002, 'liu_chu': 80.31909999999999, 'total': 392.8214999999999}, '14:09': {'z_buy': 13.674, 'z_sell': 18.3171, 'caoda_dan': 0, 'da_dan': 0, 'zhong_dan': 30.7982, 'xiao_dan': 79.0952, 'zhong_xing': 1.242, 'liu_ru': 41.72579999999999, 'liu_chu': 66.9256, 'total': 109.89340000000001}, '14:10': {'z_buy': 13.0408, 'z_sell': 76.5438, 'caoda_dan': 0, 'da_dan': 60.4073, 'zhong_dan': 0, 'xiao_dan': 66.7371, 'zhong_xing': 0, 'liu_ru': 24.4239, 'liu_chu': 102.72050000000002, 'total': 127.14440000000002}, '14:11': {'z_buy': 17.0835, 'z_sell': 6.9948, 'caoda_dan': 0, 'da_dan': 0, 'zhong_dan': 0, 'xiao_dan': 48.3969, 'zhong_xing': 0, 'liu_ru': 33.992000000000004, 'liu_chu': 14.404900000000001, 'total': 48.3969}, '14:12': {'z_buy': 51.533699999999996, 'z_sell': 24.3123, 'caoda_dan': 0, 'da_dan': 0, 'zhong_dan': 45.3287, 'xiao_dan': 66.6358, 'zhong_xing': 1.2432, 'liu_ru': 76.889, 'liu_chu': 33.832300000000004, 'total': 111.9645}, '14:13': {'z_buy': 11.63, 'z_sell': 0, 'caoda_dan': 0, 'da_dan': 0, 'zhong_dan': 0, 'xiao_dan': 84.1174, 'zhong_xing': 11.0563, 'liu_ru': 53.3546, 'liu_chu': 19.706500000000002, 'total': 84.1174}, '14:14': {'z_buy': 12.903199999999998, 'z_sell': 64.0212, 'caoda_dan': 0, 'da_dan': 76.576, 'zhong_dan': 67.5868, 'xiao_dan': 89.86849999999998, 'zhong_xing': 0.416, 'liu_ru': 156.07670000000002, 'liu_chu': 77.53859999999999, 'total': 234.0313}, '14:15': {'z_buy': 16.6503, 'z_sell': 22.4679, 'caoda_dan': 0, 'da_dan': 0, 'zhong_dan': 22.4679, 'xiao_dan': 35.6789, 'zhong_xing': 0, 'liu_ru': 26.119099999999996, 'liu_chu': 32.0277, 'total': 58.146800000000006}, '14:16': {'z_buy': 54.3365, 'z_sell': 39.296499999999995, 'caoda_dan': 0, 'da_dan': 0, 'zhong_dan': 64.1454, 'xiao_dan': 131.2535, 'zhong_xing': 8.5591, 'liu_ru': 140.21110000000002, 'liu_chu': 46.628699999999995, 'total': 195.39889999999997}, '14:17': {'z_buy': 6.6506, 'z_sell': 95.17099999999999, 'caoda_dan': 0, 'da_dan': 0, 'zhong_dan': 135.0559, 'xiao_dan': 84.79610000000001, 'zhong_xing': 13.1359, 'liu_ru': 70.50640000000001, 'liu_chu': 136.2097, 'total': 219.852}, '14:18': {'z_buy': 12.646899999999999, 'z_sell': 26.0957, 'caoda_dan': 0, 'da_dan': 0, 'zhong_dan': 22.572, 'xiao_dan': 62.537699999999994, 'zhong_xing': 3.3161, 'liu_ru': 45.1453, 'liu_chu': 36.64829999999999, 'total': 85.10969999999999}, '14:19': {'z_buy': 55.159400000000005, 'z_sell': 2.076, 'caoda_dan': 0, 'da_dan': 0, 'zhong_dan': 70.9213, 'xiao_dan': 43.16649999999999, 'zhong_xing': 0, 'liu_ru': 90.0162, 'liu_chu': 24.0716, 'total': 114.0878}, '14:20': {'z_buy': 13.135200000000001, 'z_sell': 54.325500000000005, 'caoda_dan': 0, 'da_dan': 0, 'zhong_dan': 26.8377, 'xiao_dan': 93.49350000000001, 'zhong_xing': 26.8377, 'liu_ru': 53.94, 'liu_chu': 39.5535, 'total': 120.33120000000001}, '14:21': {'z_buy': 17.304699999999997, 'z_sell': 22.7271, 'caoda_dan': 0, 'da_dan': 65.7033, 'zhong_dan': 0, 'xiao_dan': 63.5839, 'zhong_xing': 0, 'liu_ru': 38.1472, 'liu_chu': 91.14, 'total': 129.28719999999998}, '14:22': {'z_buy': 0, 'z_sell': 12.2553, 'caoda_dan': 0, 'da_dan': 52.0346, 'zhong_dan': 0, 'xiao_dan': 44.3256, 'zhong_xing': 0, 'liu_ru': 0, 'liu_chu': 96.36019999999999, 'total': 96.36019999999999}, '14:23': {'z_buy': 2.08, 'z_sell': 0.6228, 'caoda_dan': 0, 'da_dan': 0, 'zhong_dan': 0, 'xiao_dan': 30.3296, 'zhong_xing': 0, 'liu_ru': 13.498000000000001, 'liu_chu': 16.8316, 'total': 30.3296}, '14:24': {'z_buy': 11.6104, 'z_sell': 21.3336, 'caoda_dan': 0, 'da_dan': 0, 'zhong_dan': 20.2986, 'xiao_dan': 32.158899999999996, 'zhong_xing': 0, 'liu_ru': 20.119500000000002, 'liu_chu': 32.338, 'total': 52.457499999999996}, '14:25': {'z_buy': 0, 'z_sell': 14.0781, 'caoda_dan': 0, 'da_dan': 0, 'zhong_dan': 0, 'xiao_dan': 51.5466, 'zhong_xing': 1.4501, 'liu_ru': 18.423000000000002, 'liu_chu': 31.6735, 'total': 51.5466}, '14:26': {'z_buy': 4.322, 'z_sell': 65.39070000000001, 'caoda_dan': 0, 'da_dan': 0, 'zhong_dan': 46.9102, 'xiao_dan': 28.9945, 'zhong_xing': 0, 'liu_ru': 6.179600000000001, 'liu_chu': 69.7251, 'total': 75.9047}, '14:27': {'z_buy': 8.0349, 'z_sell': 7.7346, 'caoda_dan': 0, 'da_dan': 0, 'zhong_dan': 0, 'xiao_dan': 37.396100000000004, 'zhong_xing': 2.6756, 'liu_ru': 21.015900000000002, 'liu_chu': 13.7046, 'total': 37.396100000000004}, '14:28': {'z_buy': 13.208, 'z_sell': 24.5412, 'caoda_dan': 0, 'da_dan': 0, 'zhong_dan': 20.6204, 'xiao_dan': 28.0716, 'zhong_xing': 0, 'liu_ru': 17.3364, 'liu_chu': 31.3556, 'total': 48.692}, '14:29': {'z_buy': 42.1161, 'z_sell': 4.1244, 'caoda_dan': 0, 'da_dan': 0, 'zhong_dan': 42.1161, 'xiao_dan': 46.630799999999994, 'zhong_xing': 0, 'liu_ru': 54.7045, 'liu_chu': 34.0424, 'total': 88.7469}, '14:30': {'z_buy': 9.519, 'z_sell': 0.8264, 'caoda_dan': 0, 'da_dan': 0, 'zhong_dan': 45.064, 'xiao_dan': 30.5974, 'zhong_xing': 0, 'liu_ru': 64.5044, 'liu_chu': 11.157, 'total': 75.66140000000001}, '14:31': {'z_buy': 14.519200000000001, 'z_sell': 16.5637, 'caoda_dan': 0, 'da_dan': 0, 'zhong_dan': 0, 'xiao_dan': 93.0598, 'zhong_xing': 13.250499999999999, 'liu_ru': 51.2328, 'liu_chu': 28.576500000000003, 'total': 93.0598}, '14:32': {'z_buy': 57.792500000000004, 'z_sell': 0, 'caoda_dan': 0, 'da_dan': 0, 'zhong_dan': 88.9273, 'xiao_dan': 89.91279999999999, 'zhong_xing': 0, 'liu_ru': 133.75390000000002, 'liu_chu': 45.0862, 'total': 178.84010000000004}, '14:33': {'z_buy': 560.1297999999999, 'z_sell': 15.0735, 'caoda_dan': 0, 'da_dan': 765.6868000000001, 'zhong_dan': 93.5898, 'xiao_dan': 59.7466, 'zhong_xing': 9.4218, 'liu_ru': 654.6647, 'liu_chu': 254.93669999999997, 'total': 919.0232}, '14:34': {'z_buy': 850.0194999999999, 'z_sell': 32.8147, 'caoda_dan': 1169.7545, 'da_dan': 3229.6263, 'zhong_dan': 174.3667, 'xiao_dan': 8.031, 'zhong_xing': 0, 'liu_ru': 2224.4175, 'liu_chu': 1187.6064999999999, 'total': 3412.0239999999994}, '14:35': {'z_buy': 0, 'z_sell': 0, 'caoda_dan': 0, 'da_dan': 454.1312, 'zhong_dan': 120.768, 'xiao_dan': 94.4384, 'zhong_xing': 0, 'liu_ru': 0, 'liu_chu': 669.3376000000001, 'total': 669.3376000000001}, '14:36': {'z_buy': 0, 'z_sell': 0, 'caoda_dan': 0, 'da_dan': 0, 'zhong_dan': 0, 'xiao_dan': 83.776, 'zhong_xing': 0, 'liu_ru': 0, 'liu_chu': 83.776, 'total': 83.776}, '14:37': {'z_buy': 0, 'z_sell': 0, 'caoda_dan': 0, 'da_dan': 0, 'zhong_dan': 22.848, 'xiao_dan': 47.328, 'zhong_xing': 0, 'liu_ru': 0, 'liu_chu': 70.17599999999999, 'total': 70.17599999999999}, '14:38': {'z_buy': 0, 'z_sell': 0, 'caoda_dan': 0, 'da_dan': 0, 'zhong_dan': 0, 'xiao_dan': 56.57600000000001, 'zhong_xing': 0, 'liu_ru': 0, 'liu_chu': 56.57600000000001, 'total': 56.57600000000001}, '14:39': {'z_buy': 0, 'z_sell': 0, 'caoda_dan': 0, 'da_dan': 0, 'zhong_dan': 109.45280000000001, 'xiao_dan': 14.4704, 'zhong_xing': 0, 'liu_ru': 0, 'liu_chu': 123.92320000000002, 'total': 123.92320000000002}, '14:40': {'z_buy': 0, 'z_sell': 0, 'caoda_dan': 0, 'da_dan': 0, 'zhong_dan': 0, 'xiao_dan': 52.84199999999999, 'zhong_xing': 0, 'liu_ru': 0, 'liu_chu': 52.84199999999999, 'total': 52.84199999999999}, '14:41': {'z_buy': 0, 'z_sell': 0, 'caoda_dan': 0, 'da_dan': 0, 'zhong_dan': 45.2608, 'xiao_dan': 51.788799999999995, 'zhong_xing': 0, 'liu_ru': 0, 'liu_chu': 97.0496, 'total': 97.0496}, '14:42': {'z_buy': 0, 'z_sell': 0, 'caoda_dan': 0, 'da_dan': 0, 'zhong_dan': 0, 'xiao_dan': 48.416, 'zhong_xing': 0, 'liu_ru': 0, 'liu_chu': 48.416, 'total': 48.416}, '14:43': {'z_buy': 0, 'z_sell': 0, 'caoda_dan': 0, 'da_dan': 65.9328, 'zhong_dan': 0, 'xiao_dan': 13.708799999999997, 'zhong_xing': 0, 'liu_ru': 0, 'liu_chu': 79.64160000000001, 'total': 79.64160000000001}, '14:44': {'z_buy': 0, 'z_sell': 0, 'caoda_dan': 0, 'da_dan': 0, 'zhong_dan': 0, 'xiao_dan': 39.16799999999999, 'zhong_xing': 0, 'liu_ru': 0, 'liu_chu': 39.16799999999999, 'total': 39.16799999999999}, '14:45': {'z_buy': 0, 'z_sell': 0, 'caoda_dan': 0, 'da_dan': 0, 'zhong_dan': 0, 'xiao_dan': 40.90880000000001, 'zhong_xing': 0, 'liu_ru': 0, 'liu_chu': 40.90880000000001, 'total': 40.90880000000001}, '14:46': {'z_buy': 0, 'z_sell': 0, 'caoda_dan': 0, 'da_dan': 0, 'zhong_dan': 0, 'xiao_dan': 48.416000000000004, 'zhong_xing': 0, 'liu_ru': 0, 'liu_chu': 48.416000000000004, 'total': 48.416000000000004}, '14:47': {'z_buy': 0, 'z_sell': 0, 'caoda_dan': 0, 'da_dan': 0, 'zhong_dan': 33.9456, 'xiao_dan': 21.9776, 'zhong_xing': 0, 'liu_ru': 0, 'liu_chu': 55.923199999999994, 'total': 55.923199999999994}, '14:48': {'z_buy': 0, 'z_sell': 0, 'caoda_dan': 0, 'da_dan': 0, 'zhong_dan': 0, 'xiao_dan': 34.489599999999996, 'zhong_xing': 0, 'liu_ru': 0, 'liu_chu': 34.489599999999996, 'total': 34.489599999999996}, '14:49': {'z_buy': 0, 'z_sell': 0, 'caoda_dan': 0, 'da_dan': 0, 'zhong_dan': 0, 'xiao_dan': 28.070400000000003, 'zhong_xing': 0, 'liu_ru': 0, 'liu_chu': 28.070400000000003, 'total': 28.070400000000003}, '14:50': {'z_buy': 0, 'z_sell': 0, 'caoda_dan': 0, 'da_dan': 0, 'zhong_dan': 21.76, 'xiao_dan': 19.801600000000004, 'zhong_xing': 0, 'liu_ru': 0, 'liu_chu': 41.5616, 'total': 41.5616}, '14:51': {'z_buy': 0, 'z_sell': 0, 'caoda_dan': 0, 'da_dan': 0, 'zhong_dan': 0, 'xiao_dan': 20.2368, 'zhong_xing': 0, 'liu_ru': 0, 'liu_chu': 20.2368, 'total': 20.2368}, '14:52': {'z_buy': 0, 'z_sell': 0, 'caoda_dan': 0, 'da_dan': 0, 'zhong_dan': 30.464, 'xiao_dan': 7.3984000000000005, 'zhong_xing': 0, 'liu_ru': 0, 'liu_chu': 37.8624, 'total': 37.8624}, '14:53': {'z_buy': 0, 'z_sell': 0, 'caoda_dan': 0, 'da_dan': 0, 'zhong_dan': 0, 'xiao_dan': 7.1808000000000005, 'zhong_xing': 0, 'liu_ru': 0, 'liu_chu': 7.1808000000000005, 'total': 7.1808000000000005}, '14:54': {'z_buy': 0, 'z_sell': 0, 'caoda_dan': 0, 'da_dan': 0, 'zhong_dan': 0, 'xiao_dan': 6.0928, 'zhong_xing': 0, 'liu_ru': 0, 'liu_chu': 6.0928, 'total': 6.0928}, '14:55': {'z_buy': 0, 'z_sell': 0, 'caoda_dan': 0, 'da_dan': 0, 'zhong_dan': 0, 'xiao_dan': 44.3904, 'zhong_xing': 0, 'liu_ru': 0, 'liu_chu': 44.3904, 'total': 44.3904}, '14:56': {'z_buy': 0, 'z_sell': 0, 'caoda_dan': 0, 'da_dan': 0, 'zhong_dan': 25.024, 'xiao_dan': 32.422399999999996, 'zhong_xing': 0, 'liu_ru': 0, 'liu_chu': 57.4464, 'total': 57.4464}, '15:00': {'z_buy': 0, 'z_sell': 0, 'caoda_dan': 0, 'da_dan': 51.4624, 'zhong_dan': 0, 'xiao_dan': 0, 'zhong_xing': 0, 'liu_ru': 0, 'liu_chu': 51.4624, 'total': 51.4624}}

X = list(a.keys())
C1 = [a[i]['liu_ru'] for i in a]
S1 = [a[i]['liu_chu'] for i in a]
C2 = [a[i]['z_buy'] for i in a]
S2 = [a[i]['z_sell'] for i in a]
T = [a[i]['total'] for i in a]
plt.figure(figsize=(65,16))
plt.bar(X, T, label="Total")
plt.bar(X, C1, label="ru")
plt.bar(X, S1, label="chu")
plt.bar(X, C2, label="mai1")
plt.bar(X, S2, label="mai2")
plt.xticks(rotation=45)

plt.legend(loc='upper left', frameon=False)

plt.show()
